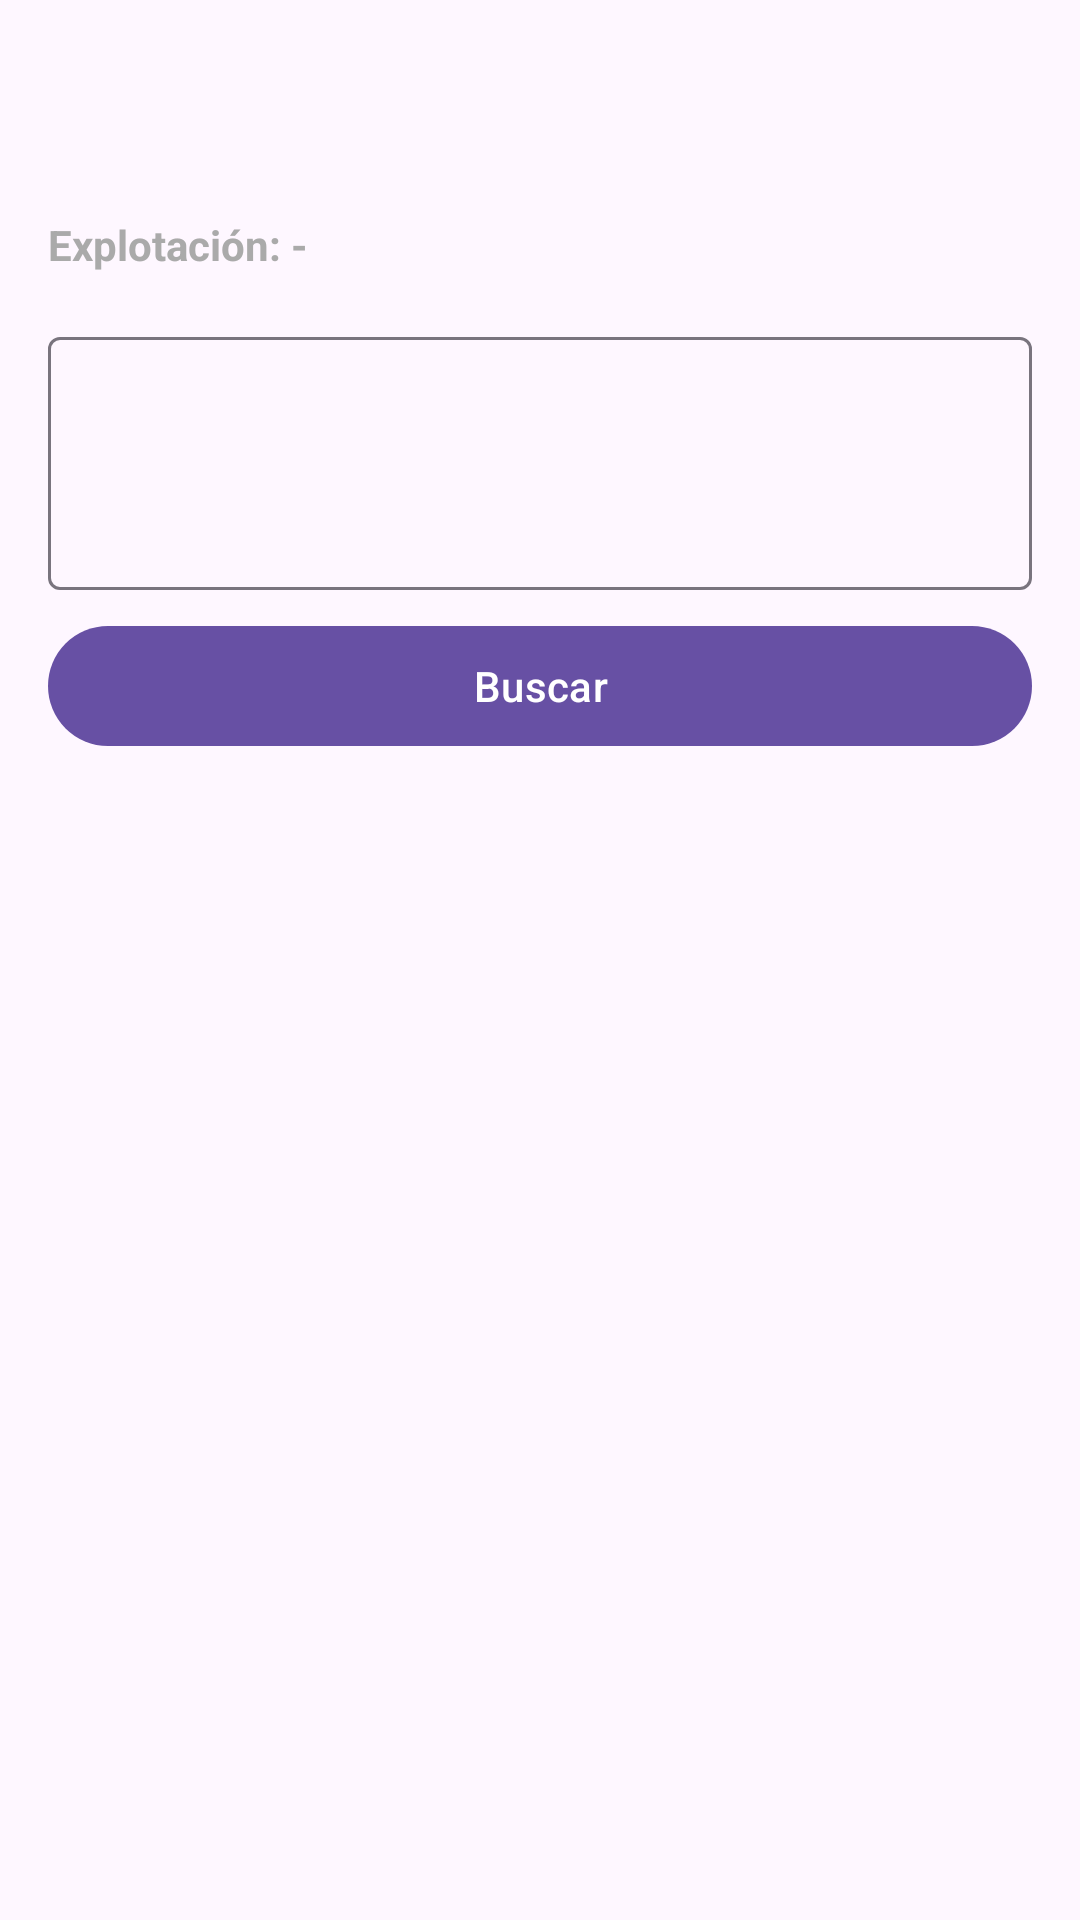

Here is an Android app screen rendered from its layout file. Give the layout XML and the strings, colors and styles it references.
<!-- AndroidManifest.xml: application theme Theme.VacasYMas -->
<!-- res/layout/activity_buscar_animal.xml -->
<?xml version="1.0" encoding="utf-8"?>
<androidx.constraintlayout.widget.ConstraintLayout
    xmlns:android="http://schemas.android.com/apk/res/android"
    xmlns:app="http://schemas.android.com/apk/res-auto"
    android:layout_width="match_parent"
    android:layout_height="match_parent">

    <com.google.android.material.appbar.MaterialToolbar
        android:id="@+id/toolbar"
        android:layout_width="0dp"
        android:layout_height="wrap_content"
        android:backgroundTint="#6750A4"
        android:title="Buscar animal"
        android:titleTextColor="@android:color/white"
        app:layout_constraintTop_toTopOf="parent"
        app:layout_constraintStart_toStartOf="parent"
        app:layout_constraintEnd_toEndOf="parent"/>

    <TextView
        android:id="@+id/tvExplotacion"
        android:layout_width="0dp"
        android:layout_height="wrap_content"
        android:layout_marginStart="16dp"
        android:layout_marginTop="8dp"
        android:layout_marginEnd="16dp"
        android:text="Explotación: -"
        android:textColor="@android:color/darker_gray"
        android:textSize="14sp"
        android:textStyle="bold"
        app:layout_constraintTop_toBottomOf="@id/toolbar"
        app:layout_constraintStart_toStartOf="parent"
        app:layout_constraintEnd_toEndOf="parent" />

    <com.google.android.material.textfield.TextInputLayout
        android:id="@+id/tilBuscar"
        android:layout_width="0dp"
        android:layout_height="wrap_content"
        android:layout_marginStart="16dp"
        android:layout_marginTop="16dp"
        android:layout_marginEnd="16dp"
        app:endIconMode="clear_text"
        app:layout_constraintTop_toBottomOf="@id/tvExplotacion"
        app:layout_constraintStart_toStartOf="parent"
        app:layout_constraintEnd_toEndOf="parent">

        <com.google.android.material.textfield.TextInputEditText
            android:id="@+id/etBuscar"
            android:layout_width="match_parent"
            android:layout_height="wrap_content"
            android:gravity="center"
            android:imeOptions="actionSearch"
            android:inputType="number"
            android:letterSpacing="0.12"
            android:maxLength="4"
            android:paddingTop="14dp"
            android:paddingBottom="14dp"
            android:selectAllOnFocus="true"
            android:textSize="42sp"
            android:textStyle="bold" />
    </com.google.android.material.textfield.TextInputLayout>

    <com.google.android.material.button.MaterialButton
        android:id="@+id/btnBuscar"
        android:layout_width="0dp"
        android:layout_height="wrap_content"
        android:layout_marginStart="16dp"
        android:layout_marginTop="8dp"
        android:layout_marginEnd="16dp"
        android:text="Buscar"
        app:layout_constraintTop_toBottomOf="@id/tilBuscar"
        app:layout_constraintStart_toStartOf="parent"
        app:layout_constraintEnd_toEndOf="parent"/>


    <androidx.recyclerview.widget.RecyclerView
        android:id="@+id/recyclerAnimales"
        android:layout_width="0dp"
        android:layout_height="0dp"
        android:padding="8dp"
        app:layout_constraintTop_toBottomOf="@id/btnBuscar"
        app:layout_constraintBottom_toBottomOf="parent"
        app:layout_constraintStart_toStartOf="parent"
        app:layout_constraintEnd_toEndOf="parent"/>

    <LinearLayout
        android:id="@+id/layoutEmpty"
        android:layout_width="wrap_content"
        android:layout_height="wrap_content"
        android:gravity="center"
        android:orientation="vertical"
        android:visibility="gone"
        app:layout_constraintTop_toBottomOf="@id/btnBuscar"
        app:layout_constraintBottom_toBottomOf="parent"
        app:layout_constraintStart_toStartOf="parent"
        app:layout_constraintEnd_toEndOf="parent">

        <TextView
            android:layout_width="wrap_content"
            android:layout_height="wrap_content"
            android:text="No hay resultados"
            android:textColor="@android:color/darker_gray"
            android:textSize="16sp" />

    </LinearLayout>

</androidx.constraintlayout.widget.ConstraintLayout>
<!-- resources referenced by this layout -->
<resources>
  <style name="Theme.VacasYMas" parent="Base.Theme.VacasYMas" />
  <style name="Base.Theme.VacasYMas" parent="Theme.Material3.DayNight.NoActionBar">
          
          
      </style>
</resources>
